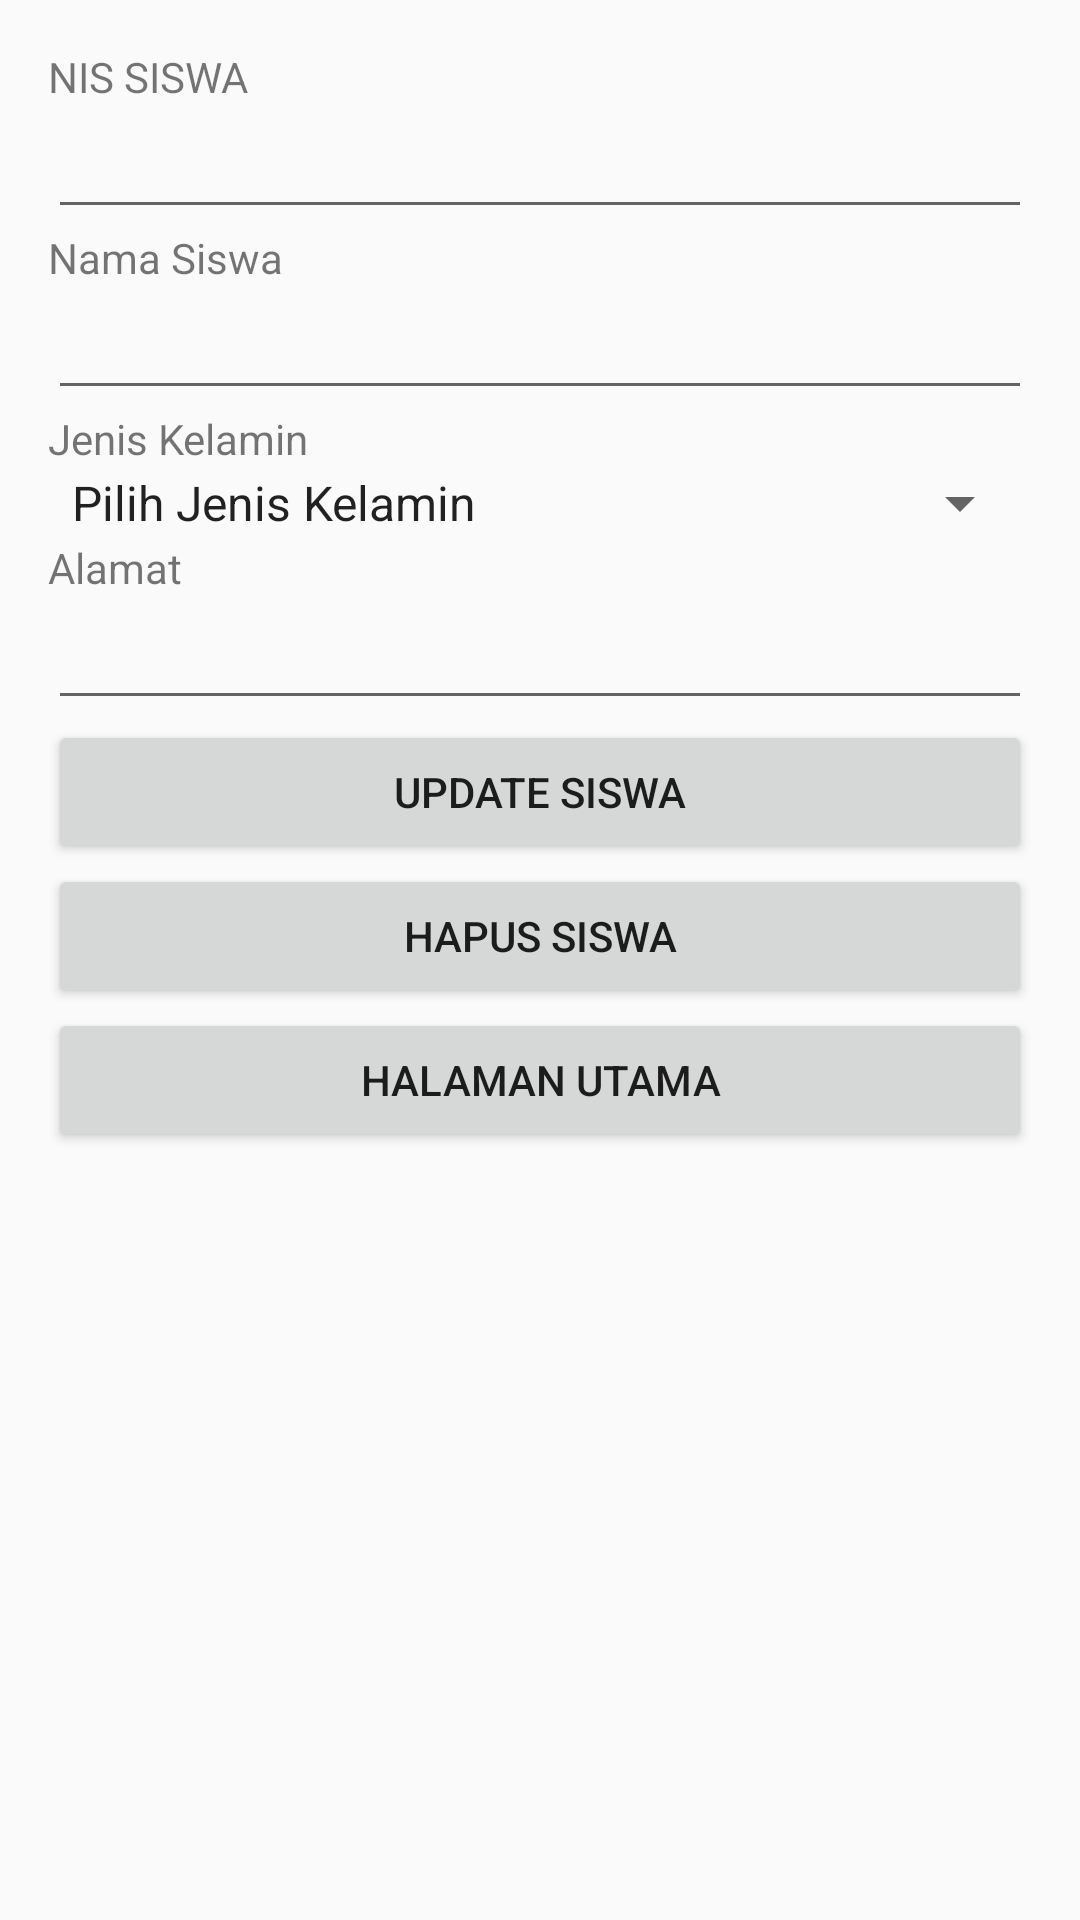

Reconstruct the res/layout file that produces this screen, plus the resources it refers to.
<!-- AndroidManifest.xml: application theme AppTheme.NoActionBar -->
<!-- res/layout/activity_detile_pd.xml -->
<?xml version="1.0" encoding="utf-8"?>
<LinearLayout xmlns:android="http://schemas.android.com/apk/res/android"
    xmlns:tools="http://schemas.android.com/tools" android:layout_width="match_parent"
    android:orientation="vertical"
    android:layout_height="match_parent" android:paddingLeft="16dp"
    android:paddingRight="16dp"
    android:paddingTop="16dp"
    android:paddingBottom="16dp"
    tools:context=".DetilePD">

    <TextView
        android:layout_width="wrap_content"
        android:layout_height="wrap_content"
        android:text="NIS SISWA" />

    <EditText
        android:layout_width="match_parent"
        android:layout_height="wrap_content"
        android:focusable="false"
        android:id="@+id/editnis" />

    <TextView
        android:layout_width="wrap_content"
        android:layout_height="wrap_content"
        android:text="Nama Siswa" />

    <EditText
        android:layout_width="match_parent"
        android:layout_height="wrap_content"
        android:id="@+id/editnama" />

    <TextView
        android:layout_width="wrap_content"
        android:layout_height="wrap_content"
        android:text="Jenis Kelamin" />

    <Spinner
        android:layout_width="match_parent"
        android:layout_height="wrap_content"
        android:id="@+id/editjk"
        android:entries="@array/jk"/>

    <TextView
        android:layout_width="wrap_content"
        android:layout_height="wrap_content"
        android:text="Alamat" />

    <EditText
        android:layout_width="match_parent"
        android:layout_height="wrap_content"
        android:id="@+id/editalamat" />

    <Button
        android:layout_width="match_parent"
        android:layout_height="wrap_content"
        android:text="Update Siswa"
        android:id="@+id/buttonUpdate" />

    <Button
        android:layout_width="match_parent"
        android:layout_height="wrap_content"
        android:text="Hapus Siswa"
        android:id="@+id/buttonDelete" />
    <Button
        android:layout_width="match_parent"
        android:layout_height="wrap_content"
        android:text="Halaman Utama"
        android:id="@+id/buttonHome" />
</LinearLayout>
<!-- resources referenced by this layout -->
<resources>
  <string-array name="jk">
          <item>Pilih Jenis Kelamin</item>
          <item>Lelaki</item>
          <item>Perempuan</item>
      </string-array>
  <style name="AppTheme.NoActionBar" parent="Theme.AppCompat.Light.DarkActionBar">
              <item name="windowActionBar">false</item>
              <item name="windowNoTitle">true</item>
              <item name="android:windowFullscreen">true</item>
          </style>
</resources>
